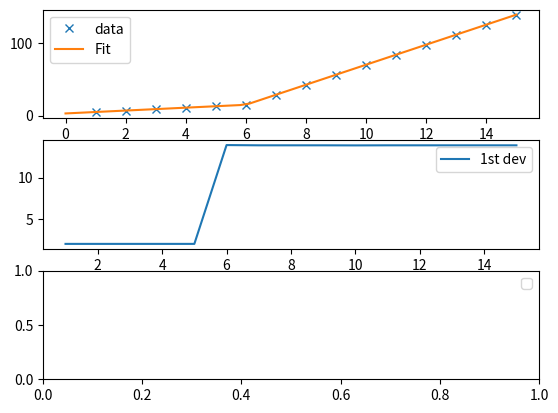

This chart was generated by the following Python code:
import numpy as np
import matplotlib.pyplot as plt
from scipy import interpolate

x = np.array([1, 2, 3, 4, 5, 6, 7, 8, 9, 10 ,11, 12, 13, 14, 15])
y = np.array([5, 7, 9, 11, 13, 15, 28.92, 42.81, 56.7, 70.59, 84.47, 98.36, 112.25, 126.14, 140.03])

tck = interpolate.splrep(x, y, k=1, s=0)
xnew = np.linspace(0, 15)

fig, axes = plt.subplots(3)

axes[0].plot(x, y, 'x', label = 'data')
axes[0].plot(xnew, interpolate.splev(xnew, tck, der=0), label = 'Fit')
axes[1].plot(x, interpolate.splev(x, tck, der=1), label = '1st dev')
#dev_2 = interpolate.splev(x, tck, der=2)
#axes[2].plot(x, dev_2, label = '2st dev')

#turning_point_mask = dev_2 == np.amax(dev_2)
#axes[2].plot(x[turning_point_mask], dev_2[turning_point_mask],'rx',
#                label = 'Turning point')
for ax in axes:
       ax.legend(loc = 'best')

plt.show()